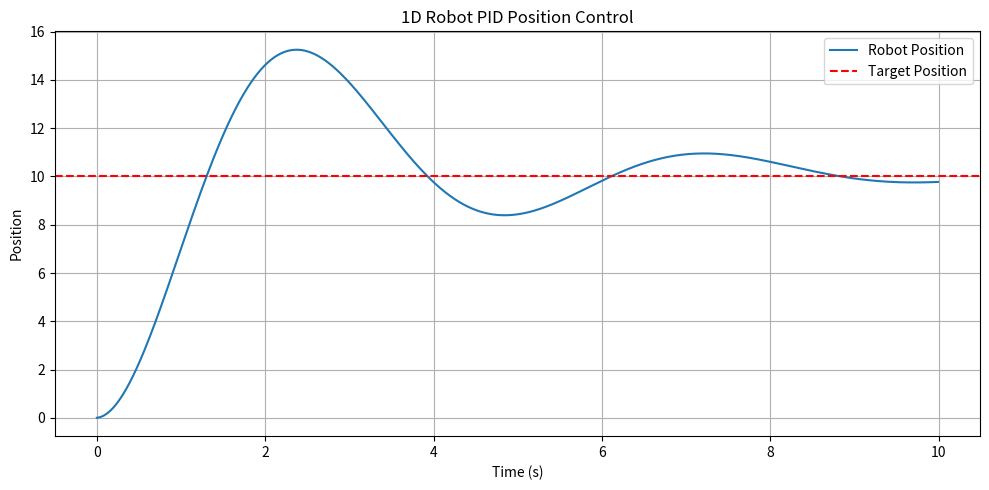

Source code (Python):
import numpy as np
import matplotlib.pyplot as plt

# Simulation parameters
dt = 0.01  # Time step (s)
T = 10     # Total time (s)
N = int(T / dt)

# PID controller parameters
Kp = 2.0
Ki = 0.5
Kd = 1.0

# Desired target position
target_position = 10.0

# Initialization
position = 0.0
velocity = 0.0
integral = 0.0
prev_error = target_position - position

# Data for plotting
positions = []
times = []

# PID control loop
for i in range(N):
    t = i * dt
    error = target_position - position
    integral += error * dt
    derivative = (error - prev_error) / dt
    prev_error = error

    # PID output (acceleration)
    control = Kp * error + Ki * integral + Kd * derivative

    # Update dynamics (simple physics)
    acceleration = control
    velocity += acceleration * dt
    position += velocity * dt

    # Store for plotting
    positions.append(position)
    times.append(t)

# Plotting the result
plt.figure(figsize=(10, 5))
plt.plot(times, positions, label="Robot Position")
plt.axhline(y=target_position, color='r', linestyle='--', label="Target Position")
plt.title("1D Robot PID Position Control")
plt.xlabel("Time (s)")
plt.ylabel("Position")
plt.legend()
plt.grid(True)
plt.tight_layout()
plt.savefig("pid_sim_plot.png")
plt.show()
